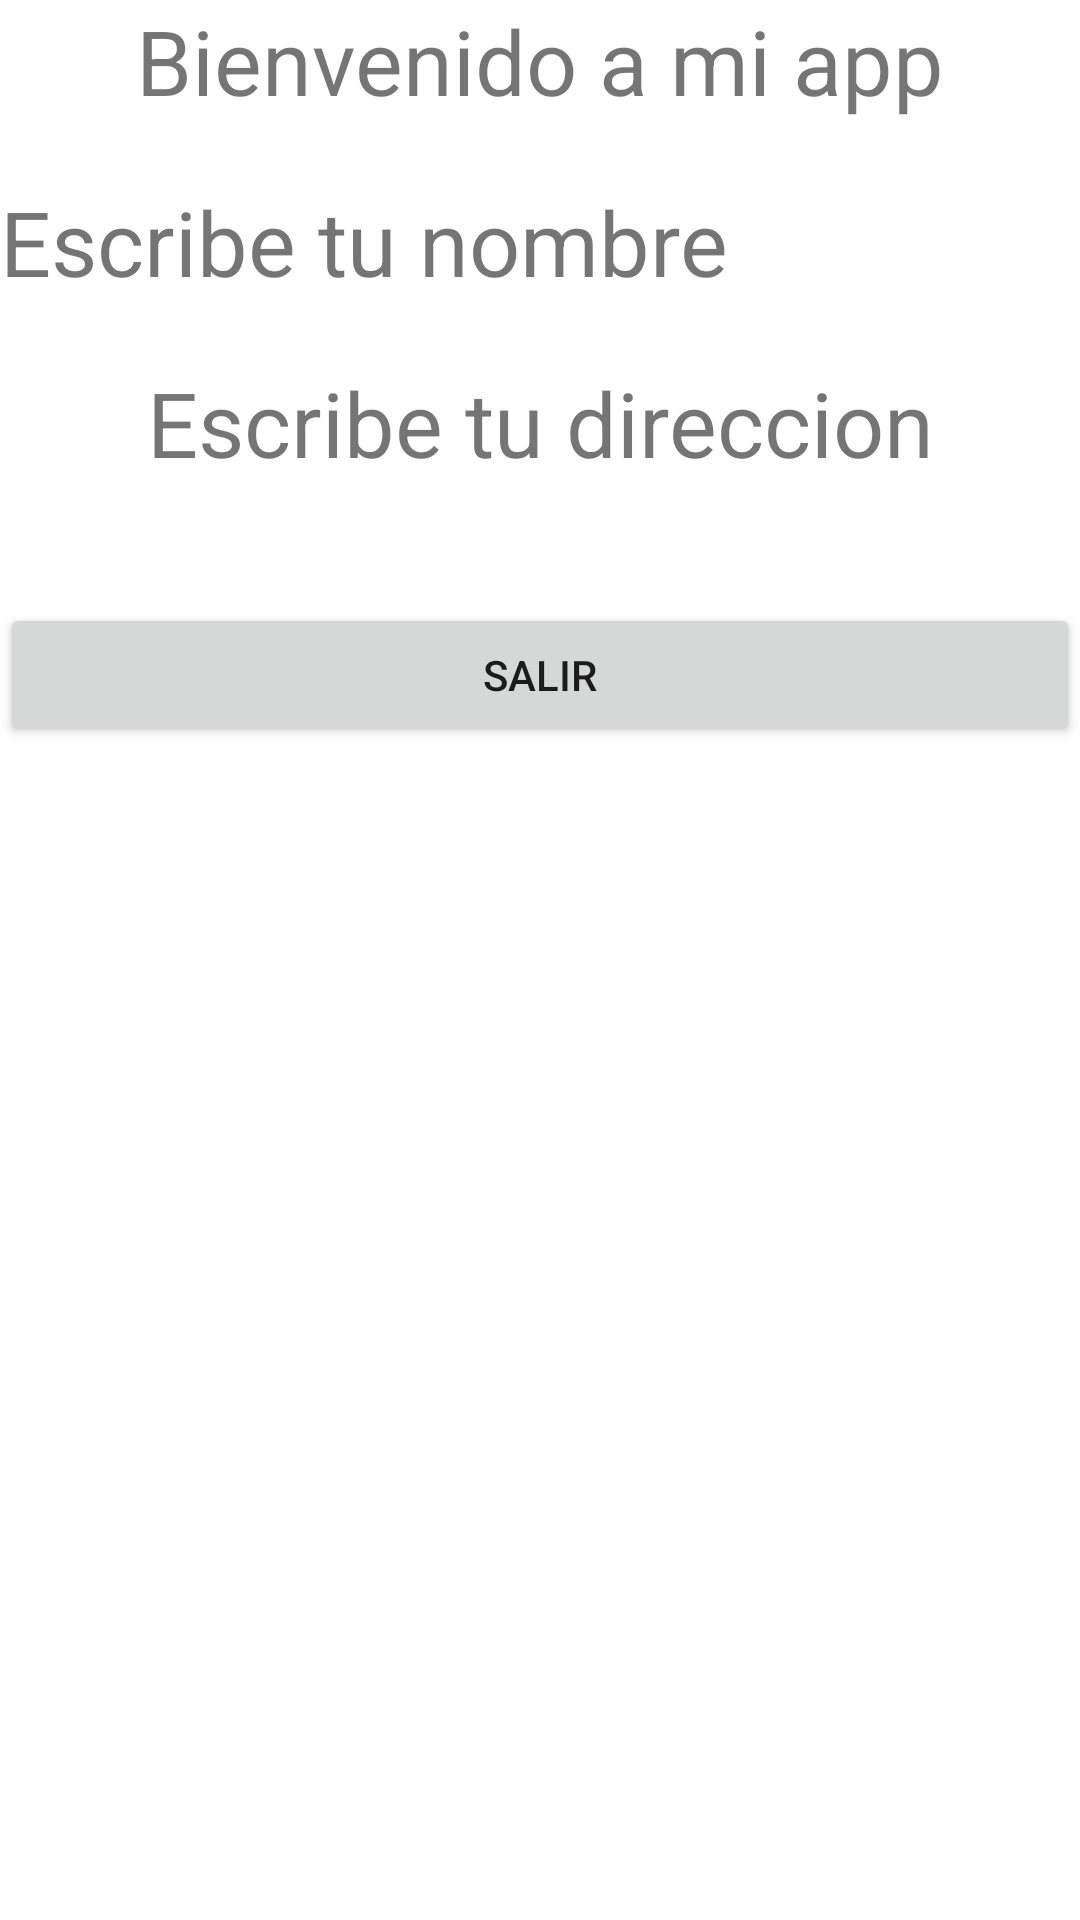

Reconstruct the res/layout file that produces this screen, plus the resources it refers to.
<!-- AndroidManifest.xml: application theme Theme.ControEdad -->
<!-- res/layout/activity_main2.xml -->
<?xml version="1.0" encoding="utf-8"?>
<LinearLayout
    xmlns:android="http://schemas.android.com/apk/res/android"
    android:layout_width="match_parent"
    android:layout_height="match_parent"
    android:orientation="vertical">

    <TextView
        android:id="@+id/saludo"
        android:layout_width="match_parent"
        android:layout_height="wrap_content"
        android:text="Bienvenido a mi app"
        android:layout_marginBottom="20dp"
        android:textSize="30sp"
        android:gravity="center"
        />

    <TextView
        android:id="@+id/dataPersonal"
        android:layout_width="match_parent"
        android:layout_height="wrap_content"
        android:text="Escribe tu nombre"
        android:layout_marginBottom="20dp"
        android:textSize="30sp"
        android:gravity="left"
        />

    <TextView
        android:id="@+id/resultado"
        android:layout_width="match_parent"
        android:layout_height="wrap_content"
        android:text="Escribe tu direccion"
        android:layout_marginBottom="20dp"
        android:textSize="30sp"
        android:gravity="center"
        />



    <Button
        android:layout_width="match_parent"
        android:layout_height="wrap_content"
        android:text="salir"
        android:id="@+id/salir"
        android:layout_marginTop="20dp"
        />

</LinearLayout>
<!-- resources referenced by this layout -->
<resources>
  <style name="Theme.ControEdad" parent="Theme.MaterialComponents.DayNight.DarkActionBar">
          
          <item name="colorPrimary">@color/purple_500</item>
          <item name="colorPrimaryVariant">@color/purple_700</item>
          <item name="colorOnPrimary">@color/white</item>
          
          <item name="colorSecondary">@color/teal_200</item>
          <item name="colorSecondaryVariant">@color/teal_700</item>
          <item name="colorOnSecondary">@color/black</item>
          
          <item name="android:statusBarColor">?attr/colorPrimaryVariant</item>
          
      </style>
  <!-- not gathered from this repository: default colours our renderer supplied (Android Studio template values) -->
  <color name="purple_500">#FF6200EE</color>
  <color name="purple_700">#FF3700B3</color>
  <color name="teal_200">#FF03DAC5</color>
  <color name="teal_700">#FF018786</color>
  <color name="black">#FF000000</color>
  <color name="white">#FFFFFFFF</color>
</resources>
